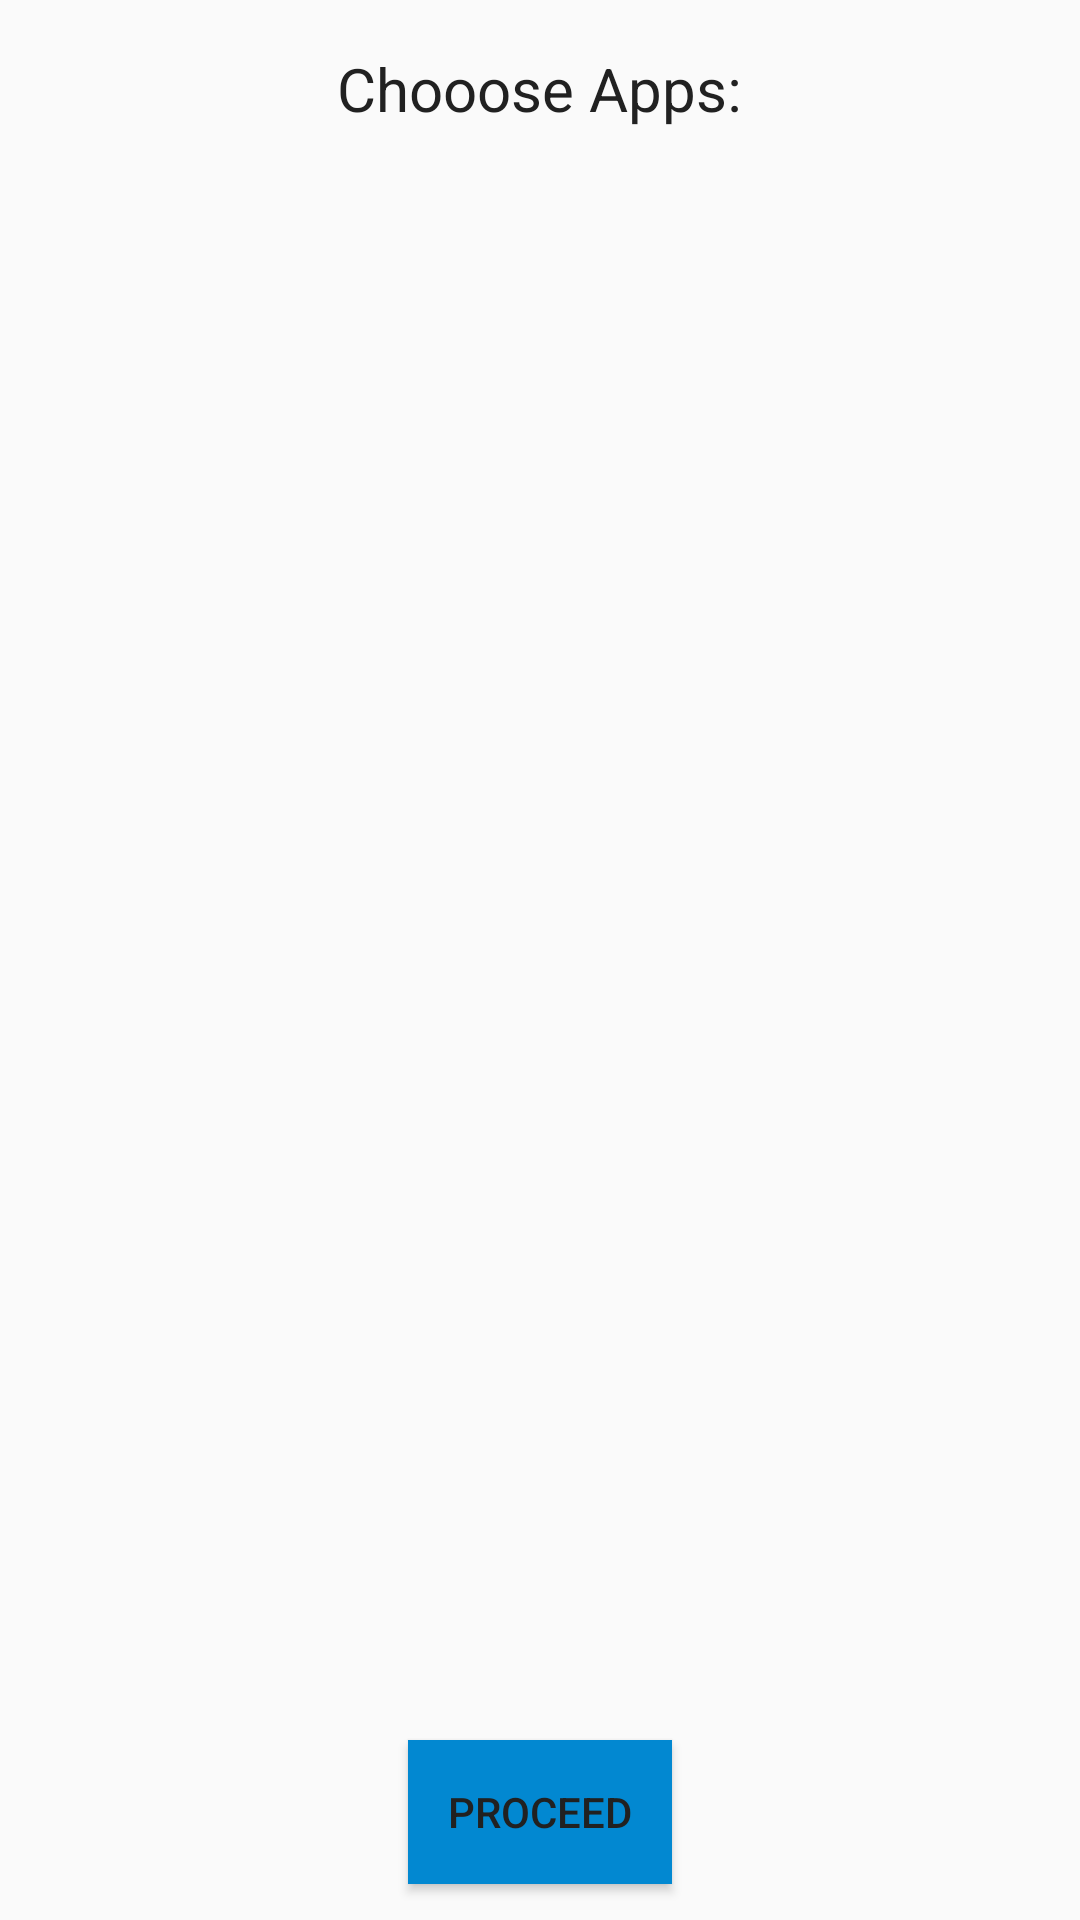

This screen was rendered from an Android layout file. Write that file and the resources it references.
<!-- AndroidManifest.xml: application theme AppTheme -->
<!-- res/layout/activity_app_list.xml -->
<?xml version="1.0" encoding="utf-8"?>
<RelativeLayout xmlns:android="http://schemas.android.com/apk/res/android"
    xmlns:tools="http://schemas.android.com/tools"
    android:orientation="vertical"
    android:layout_width="match_parent"
    android:layout_height="match_parent"
    tools:context=".AppListActivity">

    <TextView
        android:layout_marginTop="16dp"
        android:layout_width="wrap_content"
        android:layout_height="wrap_content"
        android:text="Chooose Apps:"
        android:textColor="@color/primary_text"
        android:textAlignment="center"
        android:textSize="20dp"
        android:layout_alignParentTop="true"
        android:layout_centerHorizontal="true"
        android:id="@+id/textView" />

    <Button
        android:id="@+id/proceed"
        android:layout_width="wrap_content"
        android:layout_height="wrap_content"
        android:text="Proceed"
        android:textAlignment="center"
        android:textColor="@color/primary_text"
        android:background="@color/primary_dark"
        android:layout_alignParentBottom="true"
        android:layout_centerHorizontal="true"
        android:onClick="AppProceedBtnClick"
        android:layout_marginBottom="12dp" />

    <android.support.v7.widget.RecyclerView
        android:id="@+id/appListSelect"
        android:layout_width="match_parent"
        android:layout_height="match_parent"
        android:layout_centerHorizontal="true"
        android:layout_above="@+id/proceed"
        android:layout_below="@+id/textView" />

</RelativeLayout>
<!-- resources referenced by this layout -->
<resources>
  <color name="primary_dark">#0288D1</color>
  <color name="primary_text">#212121</color>
  <style name="AppTheme" parent="Theme.AppCompat.Light.NoActionBar">
          
          <item name="colorPrimary">@color/primary</item>
          <item name="colorPrimaryDark">@color/primary_dark</item>
          <item name="colorAccent">@color/accent</item>
          <item name="windowNoTitle">true</item>
      </style>
  <color name="primary">#03A9F4</color>
  <color name="accent">#9E9E9E</color>
</resources>
